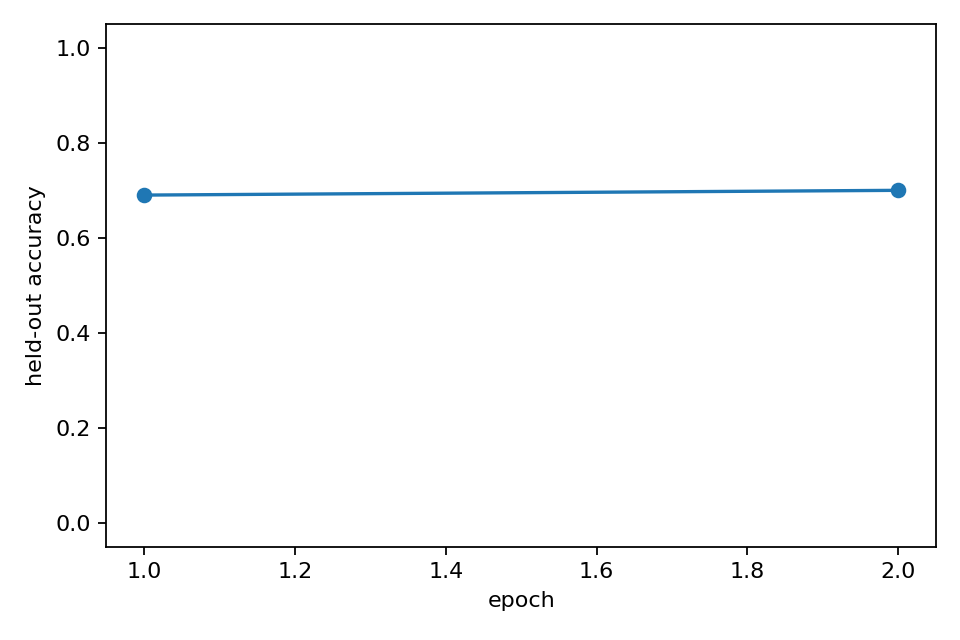

The data file committed next to this chart (first rows):
epoch, heldout_accuracy, heldout_accuracy_std, epoch_wall_time_s
1, 0.69, 0.0, 99.9
2, 0.7, 0.0, 101.7
